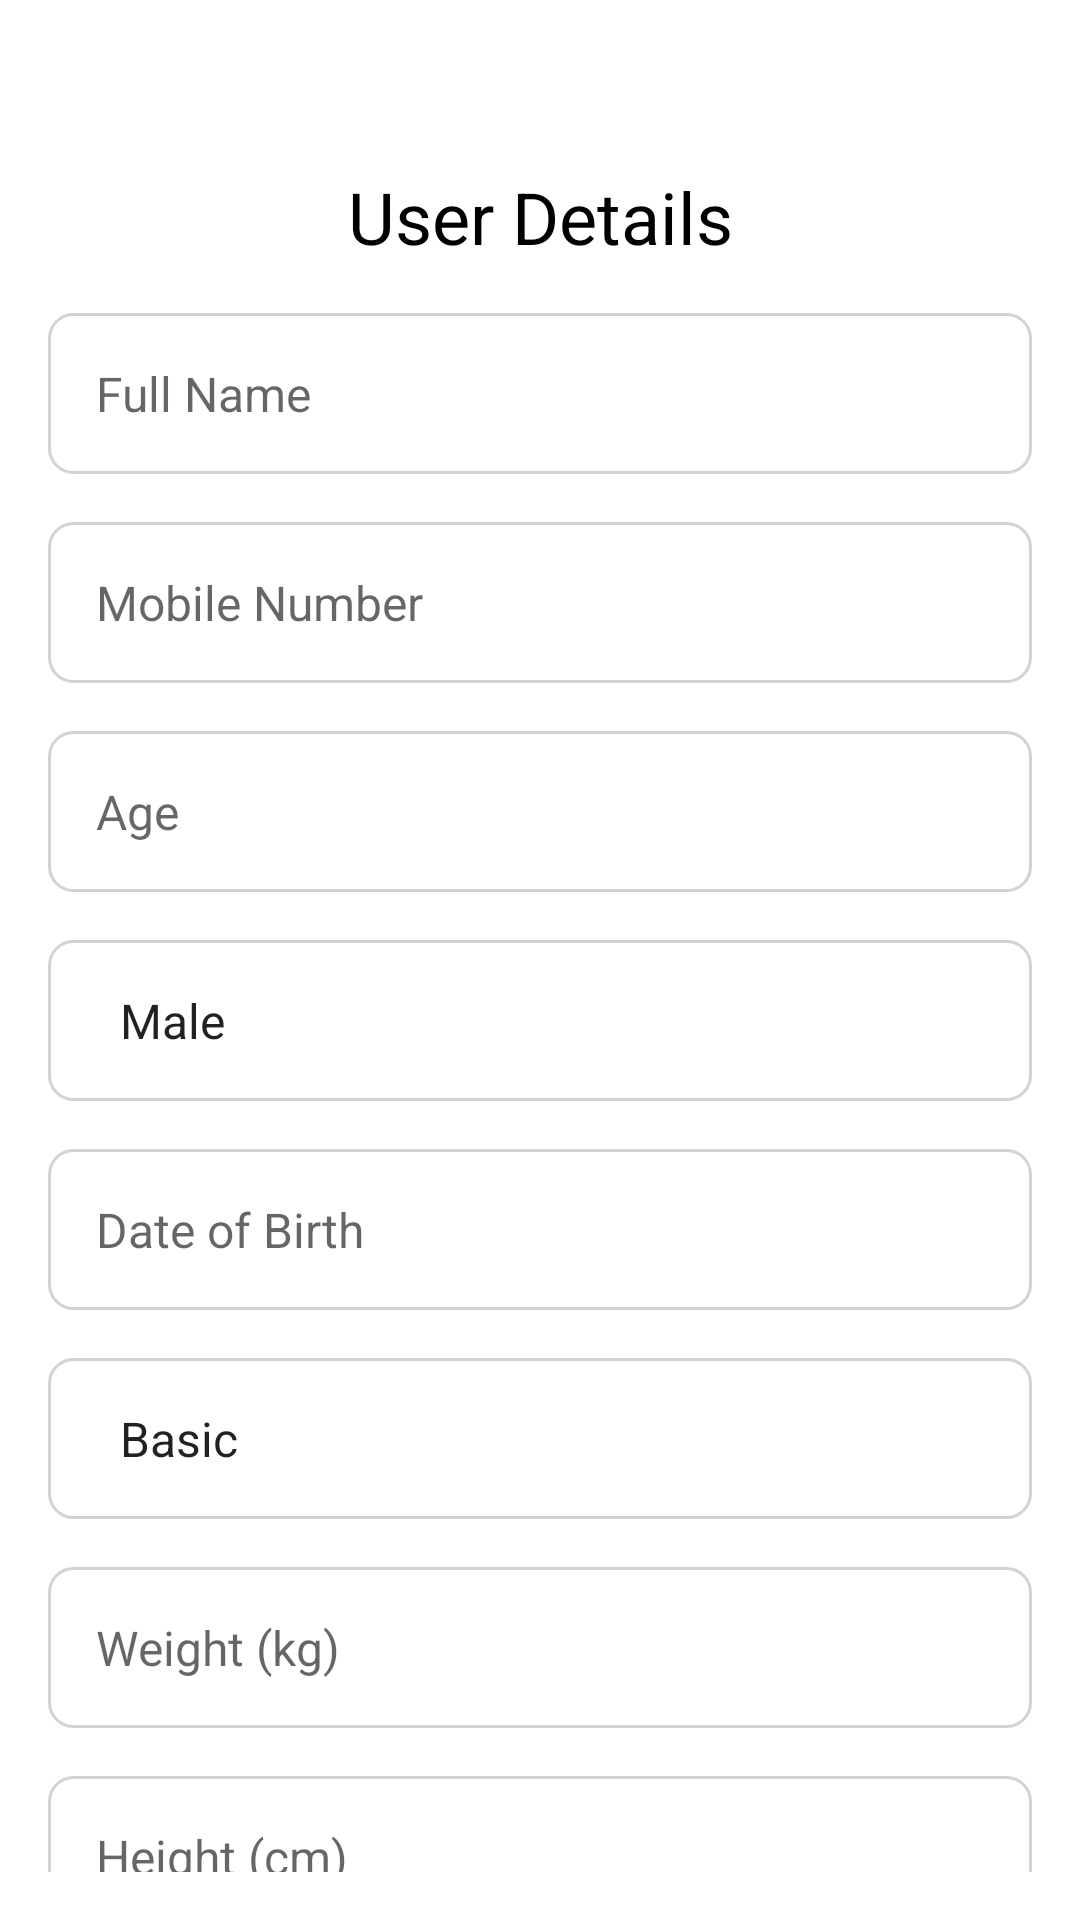

This screen was rendered from an Android layout file. Write that file and the resources it references.
<!-- AndroidManifest.xml: application theme Theme.GYM_MATTAS -->
<!-- res/layout/activity_user_detail.xml -->
<?xml version="1.0" encoding="utf-8"?>
<androidx.constraintlayout.widget.ConstraintLayout xmlns:android="http://schemas.android.com/apk/res/android"
    xmlns:app="http://schemas.android.com/apk/res-auto"
    xmlns:tools="http://schemas.android.com/tools"
    android:layout_width="match_parent"
    android:layout_height="match_parent"
    android:padding="16dp"
    tools:context=".UserDetailActivity">

    
    <TextView
        android:id="@+id/titleTextView"
        android:layout_width="wrap_content"
        android:layout_height="wrap_content"
        android:layout_marginTop="40dp"
        android:layout_marginBottom="24dp"
        android:text="User Details"
        android:textAlignment="center"
        android:textColor="@android:color/black"
        android:textSize="24sp"
        app:layout_constraintEnd_toEndOf="parent"
        app:layout_constraintStart_toStartOf="parent"
        app:layout_constraintTop_toTopOf="parent" />

    
    
    <EditText
        android:id="@+id/nameEditText"
        android:layout_width="0dp"
        android:layout_height="wrap_content"
        android:layout_marginTop="16dp"
        android:background="@drawable/edit_text_bg"
        android:hint="Full Name"
        android:padding="16dp"
        android:textColor="@android:color/black"
        android:textSize="16sp"
        app:layout_constraintEnd_toEndOf="parent"
        app:layout_constraintStart_toStartOf="parent"
        app:layout_constraintTop_toBottomOf="@id/titleTextView" />

    
    <EditText
        android:id="@+id/mobileNumberEditText"
        android:layout_width="0dp"
        android:layout_height="wrap_content"
        android:layout_marginTop="16dp"
        android:background="@drawable/edit_text_bg"
        android:hint="Mobile Number"
        android:inputType="phone"
        android:padding="16dp"
        android:textColor="@android:color/black"
        android:textSize="16sp"
        app:layout_constraintEnd_toEndOf="parent"
        app:layout_constraintStart_toStartOf="parent"
        app:layout_constraintTop_toBottomOf="@id/nameEditText" />

    
    <EditText
        android:id="@+id/ageEditText"
        android:layout_width="0dp"
        android:layout_height="wrap_content"
        android:layout_marginTop="16dp"
        android:background="@drawable/edit_text_bg"
        android:hint="Age"
        android:inputType="number"
        android:padding="16dp"
        android:textColor="@android:color/black"
        android:textSize="16sp"
        app:layout_constraintEnd_toEndOf="parent"
        app:layout_constraintStart_toStartOf="parent"
        app:layout_constraintTop_toBottomOf="@id/mobileNumberEditText" />

    
    <Spinner
        android:id="@+id/genderSpinner"
        android:layout_width="0dp"
        android:layout_height="wrap_content"
        android:entries="@array/gender_array"
        android:background="@drawable/edit_text_bg"
        android:padding="16dp"
        android:minHeight="48dp"
        app:layout_constraintTop_toBottomOf="@id/ageEditText"
        app:layout_constraintStart_toStartOf="parent"
        app:layout_constraintEnd_toEndOf="parent"
        android:layout_marginTop="16dp" />


    
    <EditText
        android:id="@+id/dobEditText"
        android:layout_width="0dp"
        android:layout_height="wrap_content"
        android:layout_marginTop="16dp"
        android:background="@drawable/edit_text_bg"
        android:hint="Date of Birth"
        android:padding="16dp"
        android:textColor="@android:color/black"
        android:textSize="16sp"
        app:layout_constraintEnd_toEndOf="parent"
        app:layout_constraintStart_toStartOf="parent"
        app:layout_constraintTop_toBottomOf="@id/genderSpinner" />

    
    <Spinner
        android:id="@+id/membershipTypeSpinner"
        android:layout_width="0dp"
        android:layout_height="wrap_content"
        android:entries="@array/membership_type_array"
        android:background="@drawable/edit_text_bg"
        android:padding="16dp"
        android:minHeight="48dp"
        app:layout_constraintTop_toBottomOf="@id/dobEditText"
        app:layout_constraintStart_toStartOf="parent"
        app:layout_constraintEnd_toEndOf="parent"
        android:layout_marginTop="16dp" />


    
    <EditText
        android:id="@+id/weightEditText"
        android:layout_width="0dp"
        android:layout_height="wrap_content"
        android:layout_marginTop="16dp"
        android:background="@drawable/edit_text_bg"
        android:hint="Weight (kg)"
        android:inputType="number"
        android:padding="16dp"
        android:textColor="@android:color/black"
        android:textSize="16sp"
        app:layout_constraintEnd_toEndOf="parent"
        app:layout_constraintStart_toStartOf="parent"
        app:layout_constraintTop_toBottomOf="@id/membershipTypeSpinner" />

    
    <EditText
        android:id="@+id/heightEditText"
        android:layout_width="0dp"
        android:layout_height="wrap_content"
        android:layout_marginTop="16dp"
        android:background="@drawable/edit_text_bg"
        android:hint="Height (cm)"
        android:inputType="number"
        android:padding="16dp"
        android:textColor="@android:color/black"
        android:textSize="16sp"
        app:layout_constraintEnd_toEndOf="parent"
        app:layout_constraintStart_toStartOf="parent"
        app:layout_constraintTop_toBottomOf="@id/weightEditText" />

    
    <TextView
        android:id="@+id/bmiResultTextView"
        android:layout_width="0dp"
        android:layout_height="wrap_content"
        android:text="@string/bmi_result_text"
        android:padding="16dp"
        android:textColor="@android:color/black"
        android:textSize="14sp"
        app:layout_constraintTop_toBottomOf="@id/heightEditText"
        app:layout_constraintStart_toStartOf="parent"
        app:layout_constraintEnd_toEndOf="parent"
        android:layout_marginTop="16dp" />


    
    <Button
        android:id="@+id/finishButton"
        android:layout_width="0dp"
        android:layout_height="wrap_content"
        android:layout_marginTop="40dp"
        android:layout_marginBottom="40dp"
        android:text="Finish"
        app:layout_constraintEnd_toEndOf="parent"
        app:layout_constraintStart_toStartOf="parent"
        app:layout_constraintTop_toBottomOf="@id/bmiResultTextView"
        android:backgroundTint="#6200EE"
        android:textColor="#FFFFFF"
        android:elevation="4dp"/>

</androidx.constraintlayout.widget.ConstraintLayout>
<!-- resources referenced by this layout -->
<resources>
  <string-array name="gender_array">
              <item>Male</item>
              <item>Female</item>
              <item>Other</item>
          </string-array>
  <string-array name="membership_type_array">
              <item>Basic</item>
              <item>Premium</item>
              <item>Gold</item>
          </string-array>
  <!-- drawable edit_text_bg (drawable) -->
  <?xml version="1.0" encoding="utf-8"?>
  <shape xmlns:android="http://schemas.android.com/apk/res/android">
      <solid android:color="#FFFFFF"/> 
      <corners android:radius="8dp"/> 
      <stroke android:color="#D3D3D3" android:width="1dp"/> 
  </shape>
  <string name="bmi_result_text">Your BMI is: %1$s, You are classified as %2$s</string>
  <style name="Theme.GYM_MATTAS" parent="Theme.MaterialComponents.DayNight.DarkActionBar">
      
      <item name="colorPrimary">#073763</item>
      <item name="colorPrimaryVariant">#021A30</item>
      <item name="colorOnPrimary">#FFFFFF</item>
      <item name="colorSecondary">#00B4D8</item>
      <item name="colorOnSecondary">#FFFFFF</item>
      <item name="android:windowBackground">#FFFFFF</item>
  </style>
</resources>
